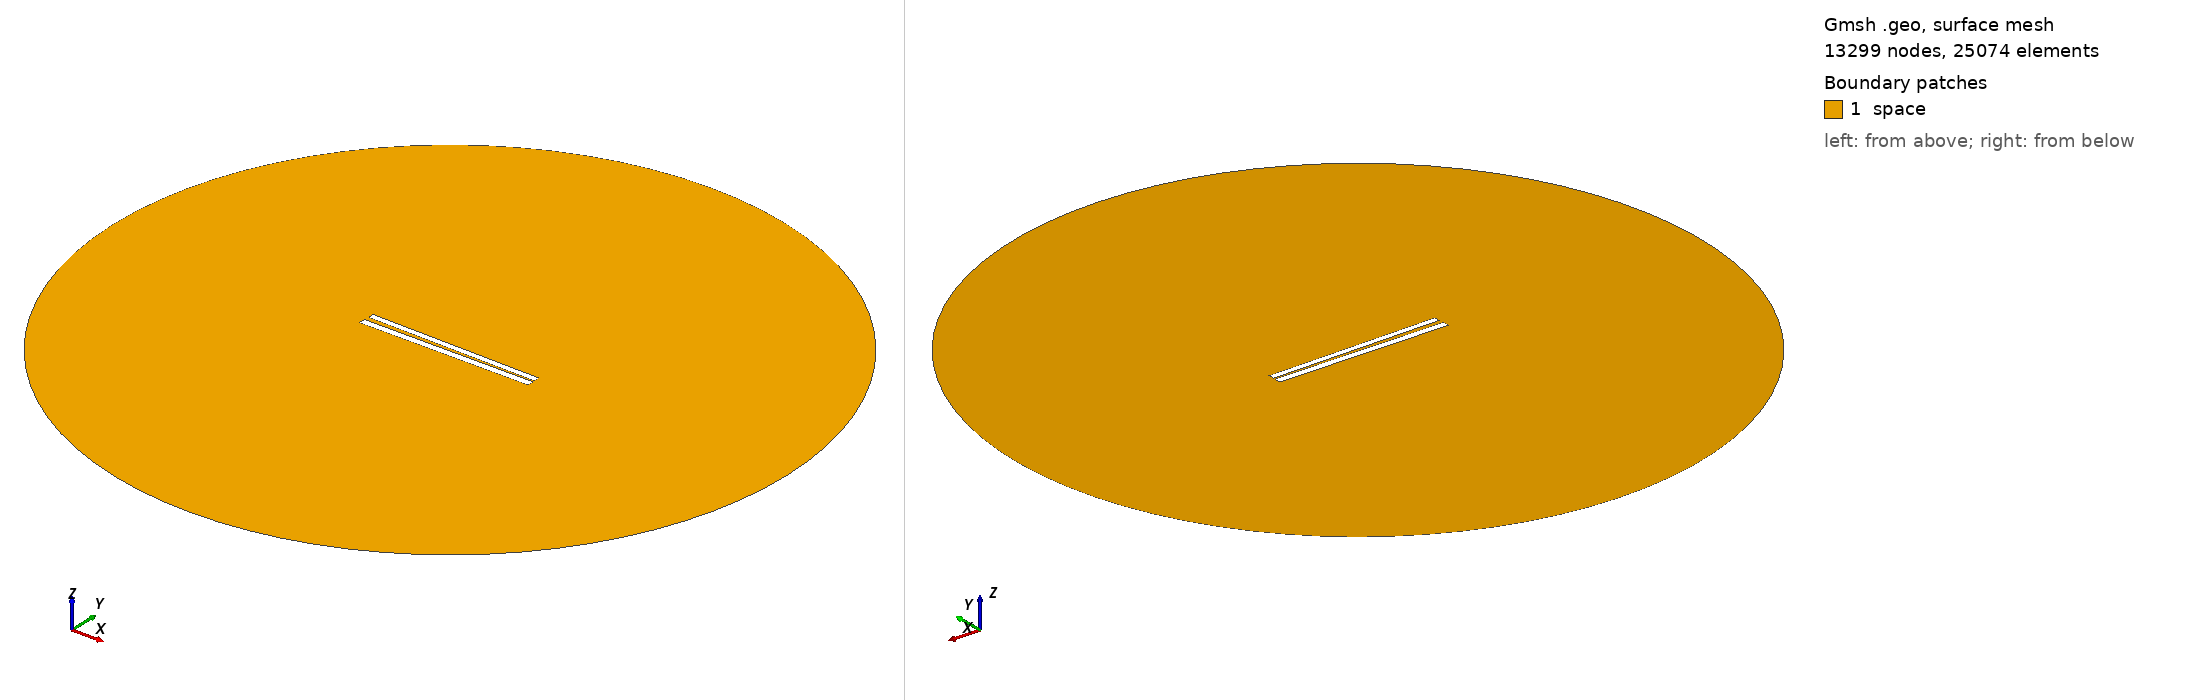

Gmsh geometry script, surface-meshed: 13299 nodes, 25074 surface elements. Boundary patches (legend numbers): 1 space. Left view from above one corner, right view from below the opposite corner. Legend entries are the model's physical surfaces. The drawing asked Gmsh for element sizes between 1% and 20% of the model's largest extent; the script's own settings can give other sizes.

=== 230.geo (drawn) ===
// Set the geometry kernel
SetFactory("OpenCASCADE");

//---------------------------------------
// Rectangles
//---------------------------------------

// Rectangle 1 (top)
Point(1) = {-49.78888888888889, 1.0722222222222222, 0, 1.0};
Point(2) = {49.78888888888889, 1.0722222222222222, 0, 1.0};
Point(3) = {49.78888888888889, 4.6499999999999995, 0, 1.0};
Point(4) = {-49.78888888888889, 4.6499999999999995, 0, 1.0};

Line(1) = {1, 2};
Line(2) = {2, 3};
Line(3) = {3, 4};
Line(4) = {4, 1};

Line Loop(1) = {1, 2, 3, 4};
Plane Surface(1) = {1};

Rotate { {0, 0, 1}, {0,  0.8611111111111112,  0}, -0.017 } {
  Surface{1};
}

// Rectangle 2 (bottom)
Point(5) = {-50,-0.8611111111111112, 0, 1.0};
Point(6) = { 50,-0.8611111111111112, 0, 1.0};
Point(7) = { 50,-4.861111111111111, 0, 1.0};
Point(8) = {-50,-4.861111111111111, 0, 1.0};

Line(5) = {5, 6};
Line(6) = {6, 7};
Line(7) = {7, 8};
Line(8) = {8, 5};

Line Loop(2) = {5, 6, 7, 8};
Plane Surface(2) = {2}; 


//---------------------------------------
// Circle
//---------------------------------------

// Define points
Point(9) = {0, 0, 0};        // Center
Point(10) = {200, 0, 0};     // Start point
Point(11) = {0, 200, 0};     // 90 degrees
Point(12) = {-200, 0, 0};    // 180 degrees
Point(13) = {0, -200, 0};    // 270 degrees

// Define circle arcs (each needs start, center, end)
Circle(9) = {10, 9, 11};
Circle(10) = {11, 9, 12};
Circle(11) = {12, 9, 13};
Circle(12) = {13, 9, 10};

// Define curve loop and surface if needed
Curve Loop(3) = {9, 10, 11, 12};
Surface(3) = {3};

// Subtract Rectangles from Circle
BooleanDifference{ Surface{3}; Delete; }{ Surface{1}; Surface{2}; Delete; }

//---------------------------------------
// Transfinite Lines and Surface
//---------------------------------------
r = 7;
Transfinite Line {1, 3} = 50*r Using Progression 1;
Transfinite Line {2, 4} = 2*r Using Progression 1;
Transfinite Line {5, 7} = 50*r Using Progression 1;
Transfinite Line {6, 8} = 2*r Using Progression 1;
Transfinite Line {9, 10, 11, 12} = 20 Using Progression 1;

//---------------------------------------
// Define Physical Groups
//---------------------------------------                

//--- Physical Curves
// Physical groups for boundaries
Physical Line("force_segment", 10) = {1};
Physical Line("upper_plate", 11) = {2, 3, 4};
Physical Line("lower_plate", 12) = {5, 6, 7, 8};
Physical Line("boundary", 20) = {9, 10, 11, 12};

//--- Physical Surfaces
Physical Surface("space", 30) = {3};

//---------------------------------------
// 6. Generate the Mesh
//---------------------------------------
Mesh 2;  // 2D mesh generation
